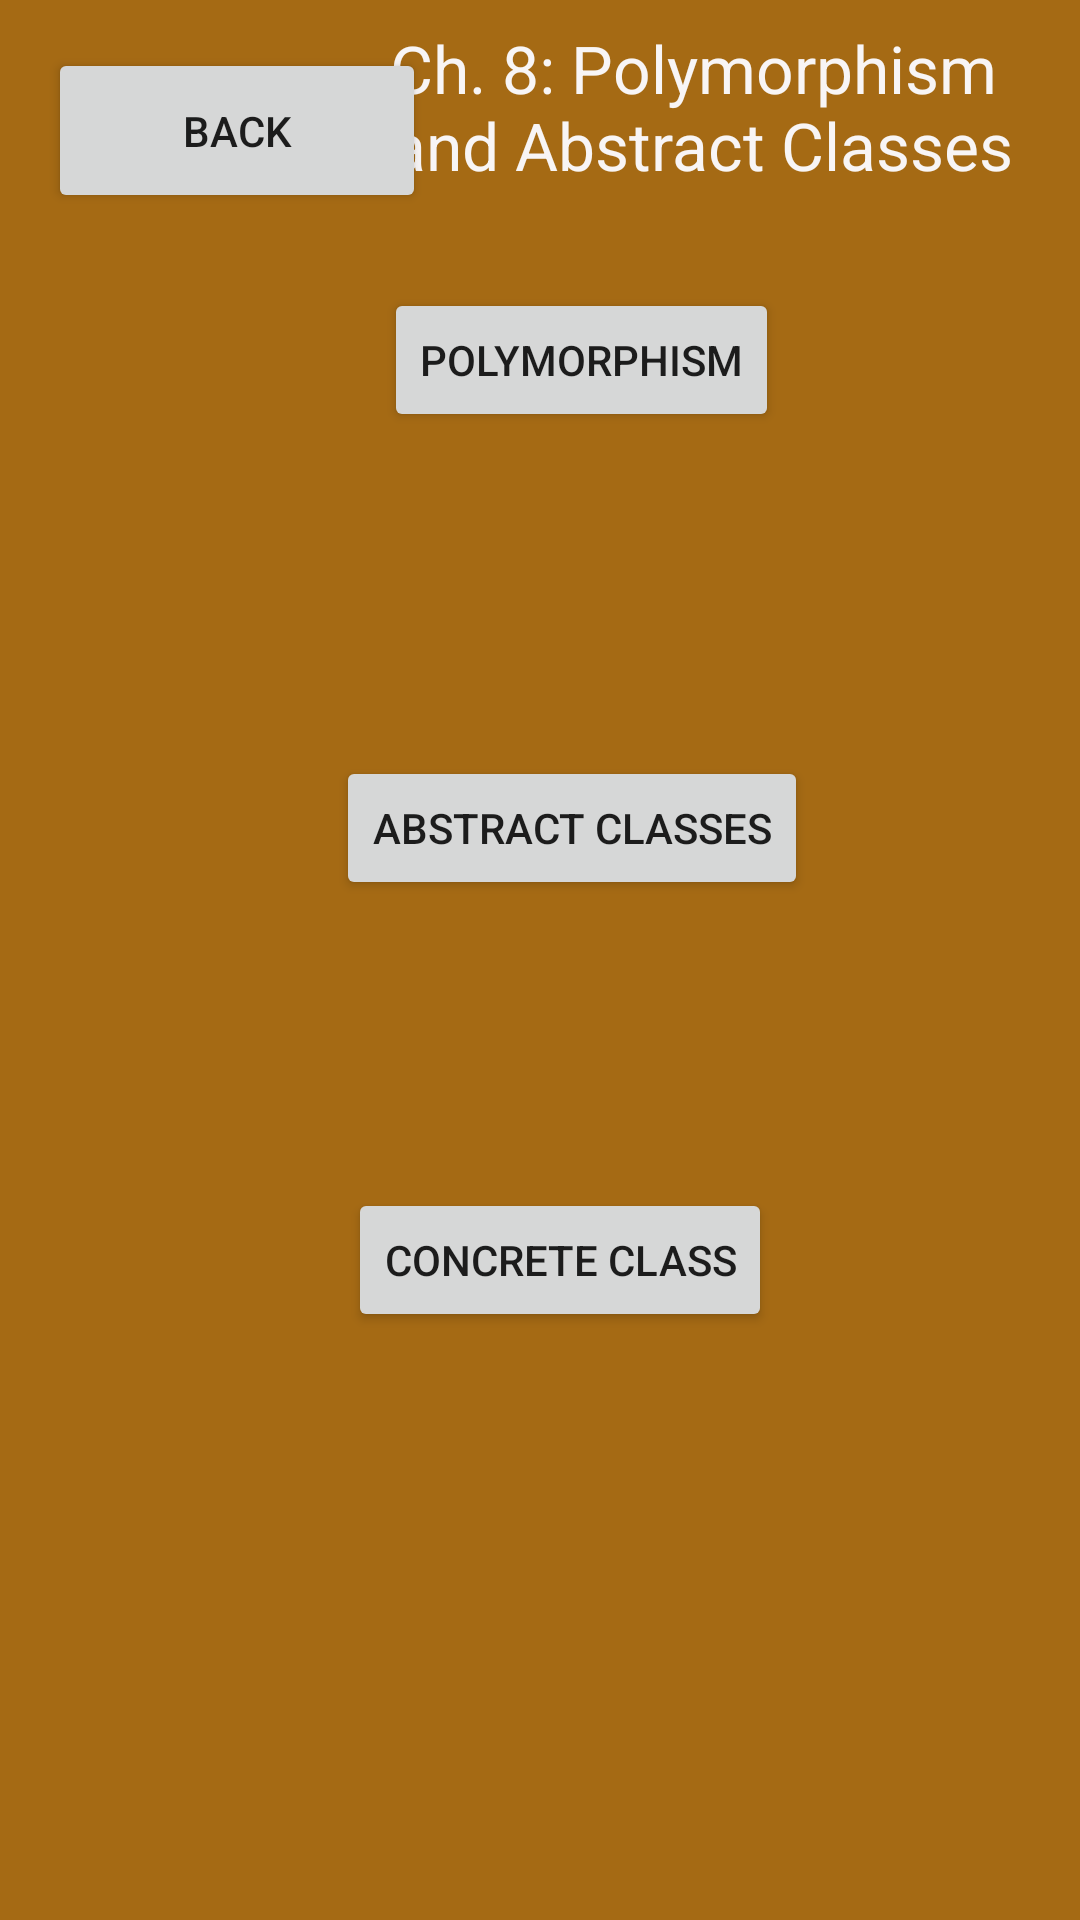

Reconstruct the res/layout file that produces this screen, plus the resources it refers to.
<!-- AndroidManifest.xml: application theme Theme.Module8FinalProject -->
<!-- res/layout/ch8.xml -->
<?xml version="1.0" encoding="utf-8"?>
<androidx.constraintlayout.widget.ConstraintLayout xmlns:android="http://schemas.android.com/apk/res/android"
    xmlns:app="http://schemas.android.com/apk/res-auto"
    xmlns:tools="http://schemas.android.com/tools"
    android:layout_width="match_parent"
    android:layout_height="match_parent"
    android:background="#A56A14"
    tools:context=".MainActivity">

    <TextView
        android:id="@+id/Ch8title"
        android:layout_width="214dp"
        android:layout_height="62dp"
        android:layout_marginTop="8dp"
        android:layout_marginEnd="16dp"
        android:text="Ch. 8: Polymorphism and Abstract Classes"
        android:textColor="#F8F5F5"
        android:textSize="22sp"
        app:layout_constraintEnd_toEndOf="parent"
        app:layout_constraintTop_toTopOf="parent" />


    <Button
        android:id="@+id/eight_3"
        android:layout_width="wrap_content"
        android:layout_height="wrap_content"
        android:layout_marginStart="116dp"
        android:layout_marginBottom="196dp"
        android:text="Concrete Class"
        app:layout_constraintBottom_toBottomOf="parent"
        app:layout_constraintStart_toStartOf="parent" />

    <Button
        android:id="@+id/eight_2"
        android:layout_width="wrap_content"
        android:layout_height="wrap_content"
        android:layout_marginStart="112dp"
        android:layout_marginBottom="340dp"
        android:text="Abstract Classes"
        app:layout_constraintBottom_toBottomOf="parent"
        app:layout_constraintStart_toStartOf="parent" />

    <Button
        android:id="@+id/eight_1"
        android:layout_width="wrap_content"
        android:layout_height="wrap_content"
        android:layout_marginStart="128dp"
        android:layout_marginBottom="496dp"
        android:text="Polymorphism"
        app:layout_constraintBottom_toBottomOf="parent"
        app:layout_constraintStart_toStartOf="parent" />

    <Button
        android:id="@+id/back"
        android:layout_width="126dp"
        android:layout_height="55dp"
        android:layout_marginStart="16dp"
        android:layout_marginTop="16dp"
        android:text="Back"
        app:layout_constraintStart_toStartOf="parent"
        app:layout_constraintTop_toTopOf="parent" />

</androidx.constraintlayout.widget.ConstraintLayout>
<!-- resources referenced by this layout -->
<resources>
  <style name="Theme.Module8FinalProject" parent="Theme.MaterialComponents.DayNight.DarkActionBar">
          
          <item name="colorPrimary">@color/purple_500</item>
          <item name="colorPrimaryVariant">@color/purple_700</item>
          <item name="colorOnPrimary">@color/white</item>
          
          <item name="colorSecondary">@color/teal_200</item>
          <item name="colorSecondaryVariant">@color/teal_700</item>
          <item name="colorOnSecondary">@color/black</item>
          
          <item name="android:statusBarColor" tools:targetApi="l">?attr/colorPrimaryVariant</item>
          
      </style>
  <!-- not gathered from this repository: default colours our renderer supplied (Android Studio template values) -->
  <color name="purple_500">#FF6200EE</color>
  <color name="purple_700">#FF3700B3</color>
  <color name="teal_200">#FF03DAC5</color>
  <color name="teal_700">#FF018786</color>
  <color name="black">#FF000000</color>
  <color name="white">#FFFFFFFF</color>
</resources>
